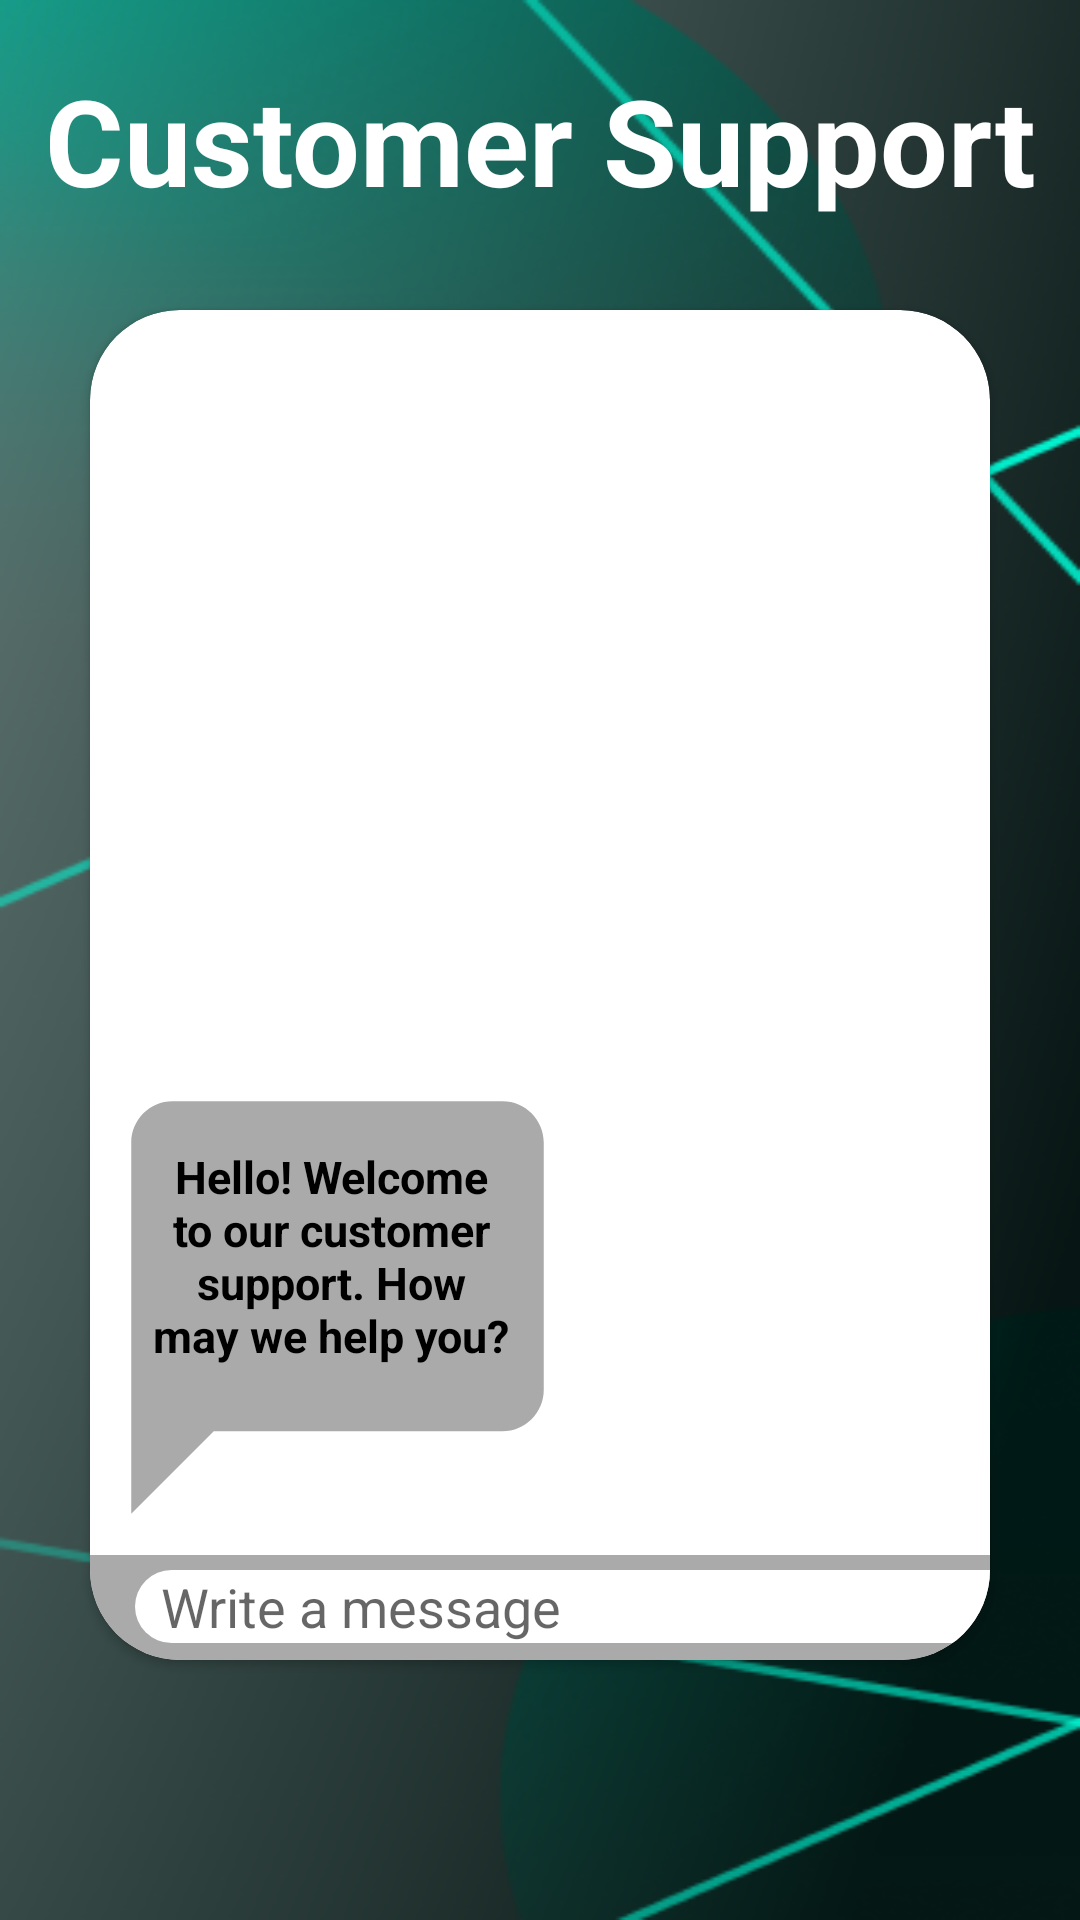

This screen was rendered from an Android layout file. Write that file and the resources it references.
<!-- AndroidManifest.xml: application theme Theme.Mini_Assignment -->
<!-- res/layout/fragment_customer_support.xml -->
<?xml version="1.0" encoding="utf-8"?>
<LinearLayout xmlns:android="http://schemas.android.com/apk/res/android"
    xmlns:app="http://schemas.android.com/apk/res-auto"
    xmlns:tools="http://schemas.android.com/tools"
    android:layout_width="match_parent"
    android:layout_height="match_parent"
    android:background="@drawable/background"
    android:orientation="vertical"
    tools:context=".Settings.CustomerSupportFragment">

    <TextView
        android:layout_width="match_parent"
        android:layout_height="wrap_content"
        android:layout_marginTop="20dp"
        android:text="Customer Support"
        android:textAlignment="center"
        android:textColor="@color/white"
        android:textSize="40dp"
        android:textStyle="bold" />

    <androidx.cardview.widget.CardView
        android:layout_width="match_parent"
        android:layout_height="450dp"
        android:layout_gravity="center"
        android:layout_margin="30dp"
        app:cardCornerRadius="30dp"
        android:gravity="bottom" >



        <ImageView
            android:id="@+id/chat_bubble"
            android:layout_width="165dp"
            android:layout_height="165dp"
            android:src="@drawable/chat_bubble"
            android:layout_marginTop="250dp"/>

        <TextView
            android:id="@+id/chat_message"
            android:layout_width="121dp"
            android:layout_height="101dp"
            android:layout_marginLeft="20dp"
            android:layout_marginTop="265dp"
            android:gravity="center"
            android:text="Hello! Welcome to our customer support. How may we help you?"
            android:textColor="@color/black"
            android:textSize="15dp"
            android:textStyle="bold"/>

        <LinearLayout
            android:layout_width="match_parent"
            android:layout_height="match_parent"
            android:orientation="vertical"
            android:gravity="bottom">

            <LinearLayout
                android:layout_width="match_parent"
                android:layout_height="35dp"
                android:orientation="horizontal"
                android:background="@drawable/square">

                <EditText
                    android:id="@+id/textView7"
                    android:layout_width="300dp"
                    android:layout_height="wrap_content"
                    android:background="@drawable/messagebar"
                    android:gravity="start"
                    android:hint="  Write a message"
                    android:layout_marginLeft="15dp"
                    android:layout_marginBottom="5dp"
                    android:layout_marginTop="5dp"/>

                <ImageView
                    android:id="@+id/camera"
                    android:layout_width="wrap_content"
                    android:layout_height="wrap_content"
                    android:src="@drawable/camera"
                    android:layout_marginTop="5dp"
                    android:layout_marginLeft="2dp"/>

            </LinearLayout>
        </LinearLayout>

    </androidx.cardview.widget.CardView>

</LinearLayout>
<!-- resources referenced by this layout -->
<resources>
  <color name="black">#FF000000</color>
  <color name="white">#FFFFFFFF</color>
  <!-- drawable background: png bitmap (drawable, 112894 bytes) -->
  <!-- drawable chat_bubble (drawable) -->
  <vector android:height="24dp" android:tint="#AAAAAA"
      android:viewportHeight="24" android:viewportWidth="24"
      android:width="24dp" xmlns:android="http://schemas.android.com/apk/res/android">
      <path android:fillColor="@android:color/white" android:pathData="M20,2H4c-1.1,0 -2,0.9 -2,2v18l4,-4h14c1.1,0 2,-0.9 2,-2V4c0,-1.1 -0.9,-2 -2,-2z"/>
  </vector>
  <!-- drawable messagebar (drawable) -->
  <?xml version="1.0" encoding="utf-8"?>
  <shape xmlns:android="http://schemas.android.com/apk/res/android"
      android:shape="rectangle">
      <corners
          android:radius="20dp"/>
      <solid android:color="@android:color/white" />
  </shape>
  <!-- drawable square (drawable) -->
  <?xml version="1.0" encoding="utf-8"?>
  <shape xmlns:android="http://schemas.android.com/apk/res/android"
      android:shape="rectangle">
  
      
      <stroke android:width="0dp" android:color="@android:color/transparent" />
  
      
      <solid android:color="@android:color/darker_gray" />
  
  </shape>
  <style name="Theme.Mini_Assignment" parent="Theme.MaterialComponents.Light.NoActionBar">
          
          <item name="colorPrimary">@color/purple_500</item>
          <item name="colorPrimaryVariant">@color/purple_700</item>
          <item name="colorOnPrimary">@color/white</item>
          
          <item name="colorSecondary">@color/teal_200</item>
          <item name="colorSecondaryVariant">@color/teal_700</item>
          <item name="colorOnSecondary">@color/black</item>
          
          <item name="android:statusBarColor">?attr/colorPrimaryVariant</item>
          
      </style>
  <color name="purple_500">#FF6200EE</color>
  <color name="purple_700">#FF3700B3</color>
  <color name="teal_200">#FF03DAC5</color>
  <color name="teal_700">#FF018786</color>
</resources>
